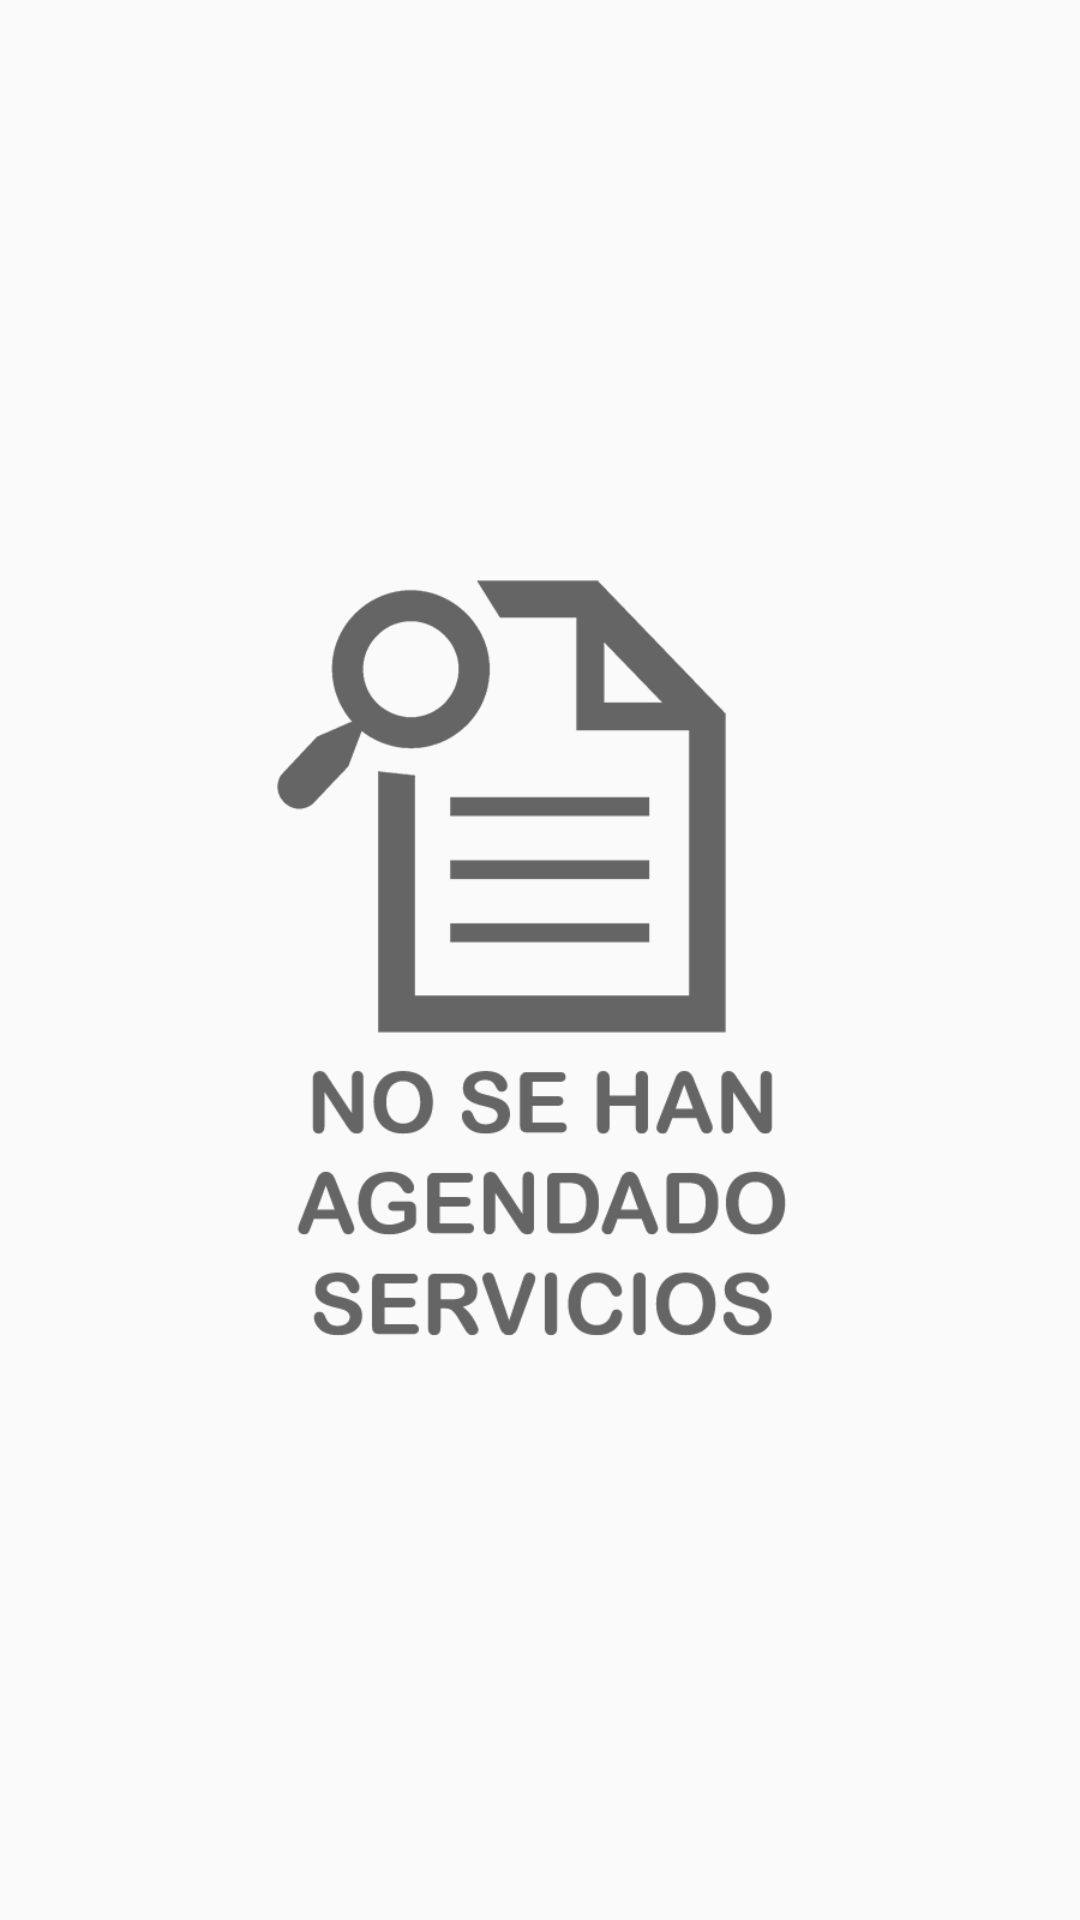

Write the Android layout XML for this screen, with the resource values it uses.
<!-- AndroidManifest.xml: application theme AppTheme -->
<!-- res/layout/fragment_servicios_agendados_conductor.xml -->
<?xml version="1.0" encoding="utf-8"?>
<LinearLayout
    xmlns:android="http://schemas.android.com/apk/res/android"
    xmlns:tools="http://schemas.android.com/tools"
    xmlns:app="http://schemas.android.com/apk/res-auto"
    android:layout_width="match_parent"
    android:layout_height="match_parent"
    app:layout_behavior="@string/appbar_scrolling_view_behavior"
    android:orientation="vertical"
    >

    <android.support.v7.widget.RecyclerView
        android:id="@+id/recycler_view_servicios_agendados"
        android:layout_width="match_parent"
        android:layout_height="wrap_content"
        android:scrollbars="vertical"
        android:layout_weight="1"
        android:visibility="gone"/>


    <ImageView
        android:layout_width="200dp"
        android:layout_height="match_parent"
        android:layout_gravity="center"
        android:src="@drawable/imagensinagenda"
        android:id="@+id/imagenSinServiciosAgendados"
        android:visibility="visible"/>

</LinearLayout >
<!-- resources referenced by this layout -->
<resources>
  <!-- drawable imagensinagenda: png bitmap (drawable, 32358 bytes) -->
  <style name="AppTheme" parent="Theme.AppCompat.Light.DarkActionBar">
          
          <item name="colorPrimary">@color/colorPrimary</item>
          <item name="colorPrimaryDark">@color/colorPrimaryDark</item>
          <item name="colorAccent">@color/colorAccent</item>
          <item name="windowActionBar">false</item>
          <item name="windowNoTitle">true</item>
      </style>
  <color name="colorPrimary">#16AB95</color>
  <color name="colorPrimaryDark">#2C8477</color>
  <color name="colorAccent">#FFCD2D</color>
</resources>
